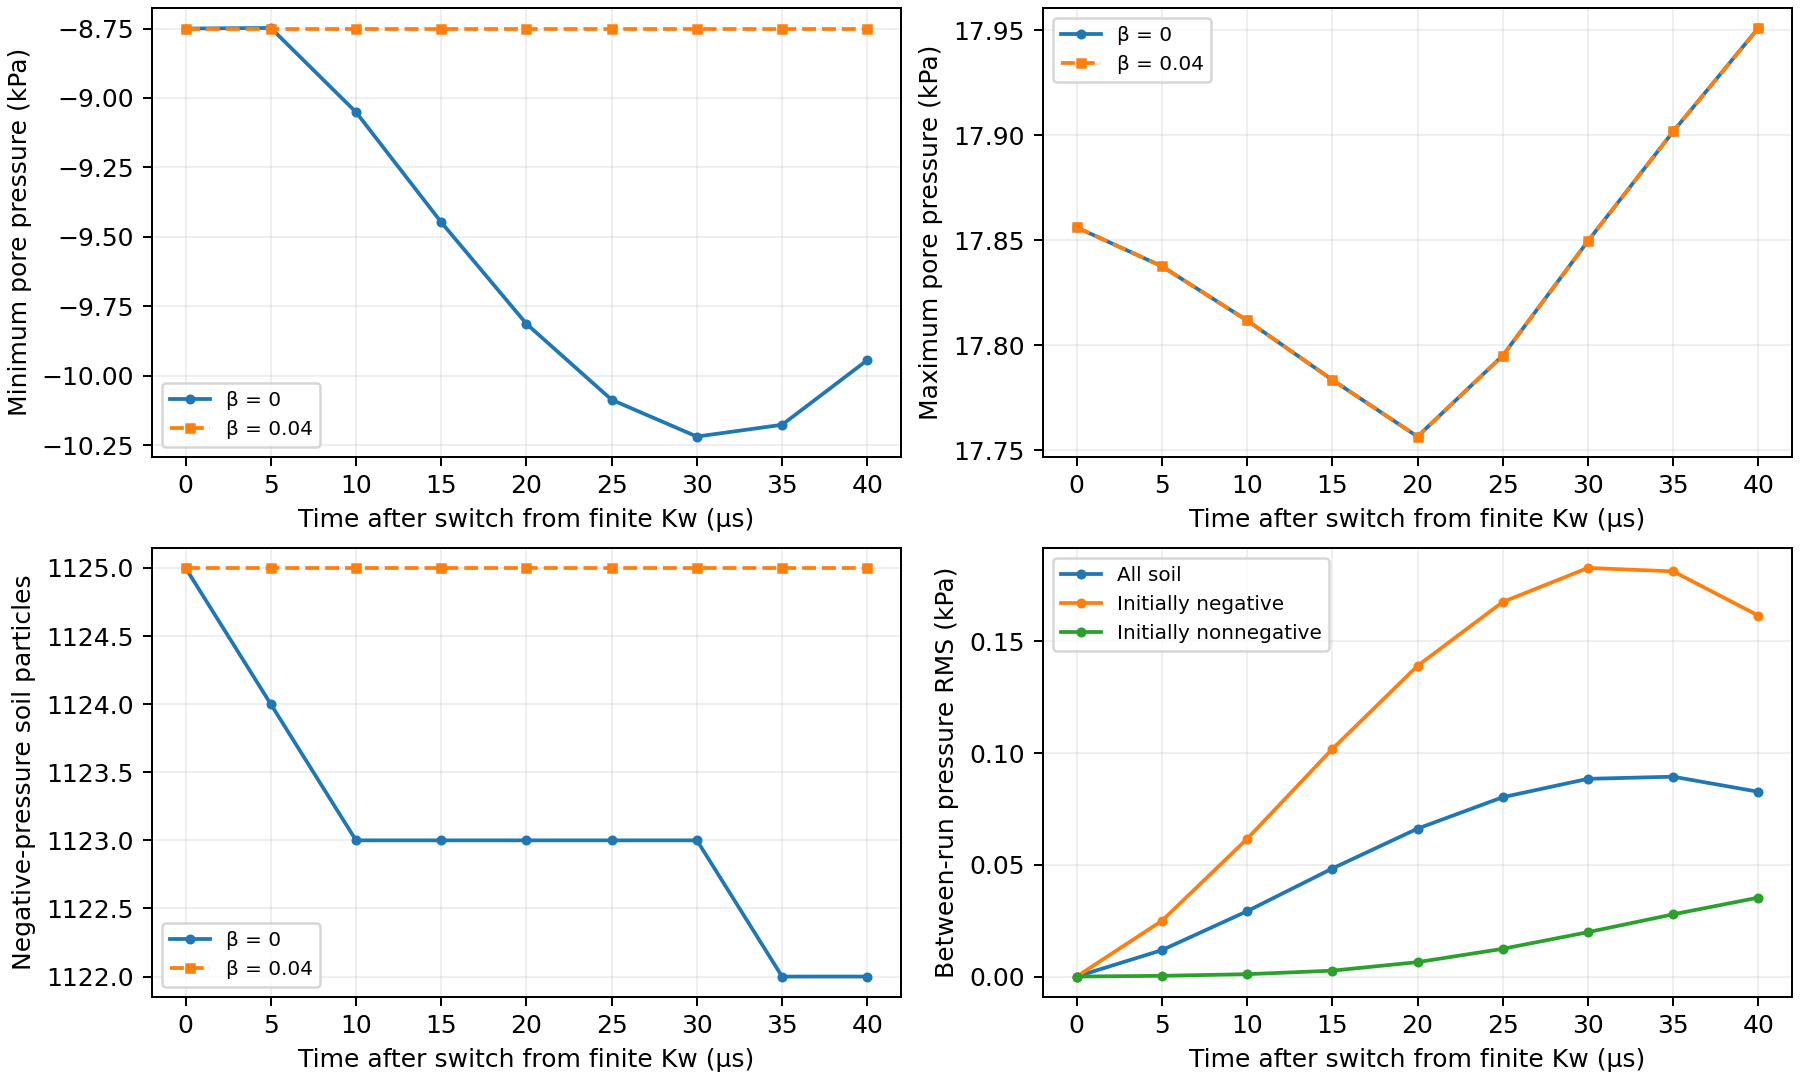

The table this chart was drawn from, first rows:
local_step, actual_time_s, elapsed_us, off_active_old_p_count, off_min_Pa, off_max_Pa, off_negative_n, off_p_rms_from_finiteKw_Pa, off_vmax_m_s, off_p_nn0p01_quantile_Pa, off_plastic_owners, on_active_old_p_count, on_min_Pa, on_max_Pa, on_negative_n, on_p_rms_from_finiteKw_Pa, on_vmax_m_s, on_p_nn0p01_quantile_Pa, on_plastic_owners, p_diff_rms_Pa, p_diff_max_abs_Pa, extremal_id, p_diff_on_initial_negative_rms_Pa, p_diff_on_initial_nonnegative_rms_Pa
1, 10.38, 5, 1125, -8748, 17838, 1124, 15.3, 1.597, -5965, 3072, 1125, -8750, 17838, 1125, 9.642, 1.597, -5963, 3072, 11.83, 390, 7013, 24.94, 0.3354
2, 10.38, 10, 1124, -9051, 17812, 1123, 37.37, 1.597, -5984, 3072, 1125, -8750, 17812, 1125, 23.12, 1.597, -5963, 3072, 29.25, 935.8, 7013, 61.63, 1.066
3, 10.38, 15, 1123, -9447, 17783, 1123, 61.7, 1.597, -6041, 3072, 1125, -8750, 17783, 1125, 38.2, 1.597, -5963, 3072, 48.37, 1488, 7013, 101.8, 2.65
4, 10.38, 20, 1123, -9813, 17756, 1123, 85.26, 1.597, -6060, 3072, 1125, -8750, 17756, 1125, 53.75, 1.597, -5963, 3072, 66.22, 1948, 7013, 139.1, 6.458
5, 10.38, 25, 1123, -10087, 17795, 1123, 105.8, 1.597, -6060, 3072, 1125, -8750, 17795, 1125, 69.19, 1.597, -5963, 3072, 80.29, 2242, 7013, 167.7, 12.43
6, 10.38, 30, 1123, -10219, 17850, 1123, 121.8, 1.597, -6060, 3072, 1125, -8750, 17850, 1125, 84.17, 1.597, -5963, 3072, 88.51, 2383, 7010, 182.9, 19.88
7, 10.38, 35, 1123, -10176, 17902, 1122, 132.5, 1.597, -6059, 3072, 1125, -8750, 17902, 1125, 98.51, 1.597, -5963, 3072, 89.46, 2303, 7010, 181.4, 27.87
8, 10.38, 40, 1122, -9944, 17951, 1122, 138.6, 1.597, -6051, 3072, 1125, -8750, 17951, 1125, 112.1, 1.597, -5963, 3072, 82.71, 1975, 7010, 161.6, 35.35
